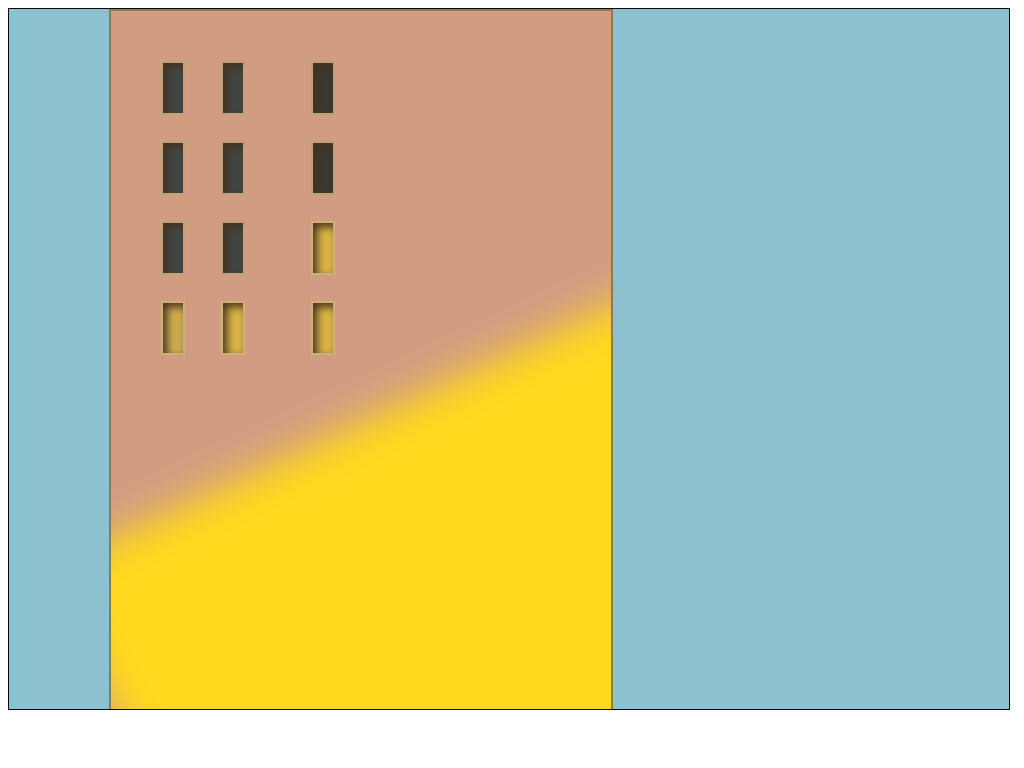

Recreate this image using only HTML and CSS.

<!DOCTYPE html>
<html lang="en">
<head>
    <meta charset="UTF-8">
    <meta name="viewport" content="width=device-width, initial-scale=1.0">
    <title>CSS drawing</title>

<style>


#big_window{

    width: 1000px; 
    height: 700px; 
    position: relative;
    border: 1px solid rgb(12, 10, 10);
    background-color: rgb(140, 193, 208);
    offset: hidden;
    overflow: hidden;
   
}

#building{ 
    left: 100px;
    position:absolute;
    width:500px;
    height: 700px;
    background: rgb(157, 112, 82);
    background-color: rgb(210, 156, 131);
border:2px solid rgb(139, 122, 86);
overflow: hidden;
 background: linear-gradient(to right rgb(48, 47, 47) white); 

}

.window{
 

   width: 20px;
    height: 50px; 
    background-color: rgb(65, 70, 68);
    margin: 10x; 
    border: 2.5px solid rgba(206, 177, 127, 0.879);
    box-shadow:inset 4px 4px 8px rgb(70, 50, 31); 
    overflow: hidden;
  
    

} 

#window1{

    position:absolute;
    top: 50px;
    left: 50px;

}


#window2{

      position:absolute;
    top: 50px;
    left: 110px;


}


#window4{

      position:absolute;
    top: 130px;
    left: 110px;


}

#window5{

      position:absolute;
    top: 130px;
    left: 50px;


}

#window6{

      position:absolute;
    top: 210px;
    left: 50px;


}

#window7{

      position:absolute;
    top: 210px;
    left: 50px;


}

#window6{

      position:absolute;
    top: 210px;
    left: 110px;


}


#window8{

      position:absolute;
    top: 290px;
    left: 110px;
    background-color: rgb(218, 179, 72);


}

#window9{

      position:absolute;
    top: 290px;
    left: 200px;
    background-color: rgb(218, 179, 72);


}

#window10{

      position:absolute;
    top: 210px;
    left: 200px;
    background-color: rgb(218, 179, 72);


}

#window11{

      position:absolute;
    top: 130px;
    left: 200px;
    background-color: rgb(58, 56, 49);


}


#window12{

      position:absolute;
    top: 50px;
    left: 200px;
    background-color: rgb(58, 56, 49);


}



#window3{

      position:absolute;
    top: 290px;
    left: 50px;
    background-color: rgb(206, 173, 81);


}

#sun{
    background-color: rgb(255, 217, 30);
    position: absolute;
    width: 1000px;
    height: 1000px;
    top: 300px;
    left: 100px;
    transform: rotate(65deg);
    filter: blur(20px);
}







</style>

</head>
<body>
    
<div id="big_window">
    <div id="building">

       
<div id="window1" class="window"></div>
<div id="window2" class="window"></div>
<div id="window3" class="window"></div> 
<div id="window4" class="window"></div> 
<div id="window5" class="window"></div> 
<div id="window6" class="window"></div> 
<div id="window7" class="window"></div> 
<div id="window8" class="window"></div> 
<div id="window9" class="window"></div>
<div id="window10" class="window"></div>
<div id="window11" class="window"></div>
<div id="window12" class="window"></div> 


<div id="sun"></div>
</div> 

</div>
   

</body>
</html>
